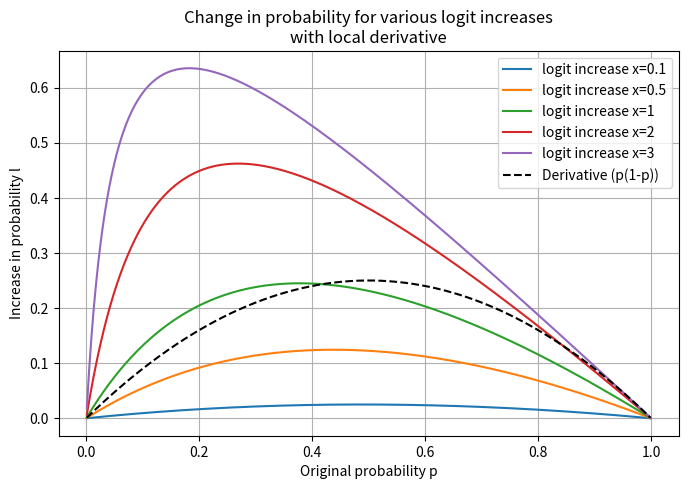

Here is the Python script that generated this plot:
import numpy as np
import matplotlib.pyplot as plt

# Original probabilities p
p = np.linspace(0.001, 0.999, 500)  # avoid exact 0 or 1

# Different logit step sizes to visualize
x_values = [0.1, 0.5, 1, 2, 3]

plt.figure(figsize=(8,5))

for x in x_values:
    # Compute probability increase l for each p
    l = (np.exp(x)-1) * p * (1-p) / (1 - p + p * np.exp(x))
    plt.plot(p, l, label=f'logit increase x={x}')

# Add the derivative curve: instantaneous rate of change of p w.r.t logit
derivative = p * (1 - p)
plt.plot(p, derivative, '--', color='black', label='Derivative (p(1-p))')

plt.xlabel('Original probability p')
plt.ylabel('Increase in probability l')
plt.title('Change in probability for various logit increases\nwith local derivative')
plt.grid(True)
plt.legend()
plt.show()
